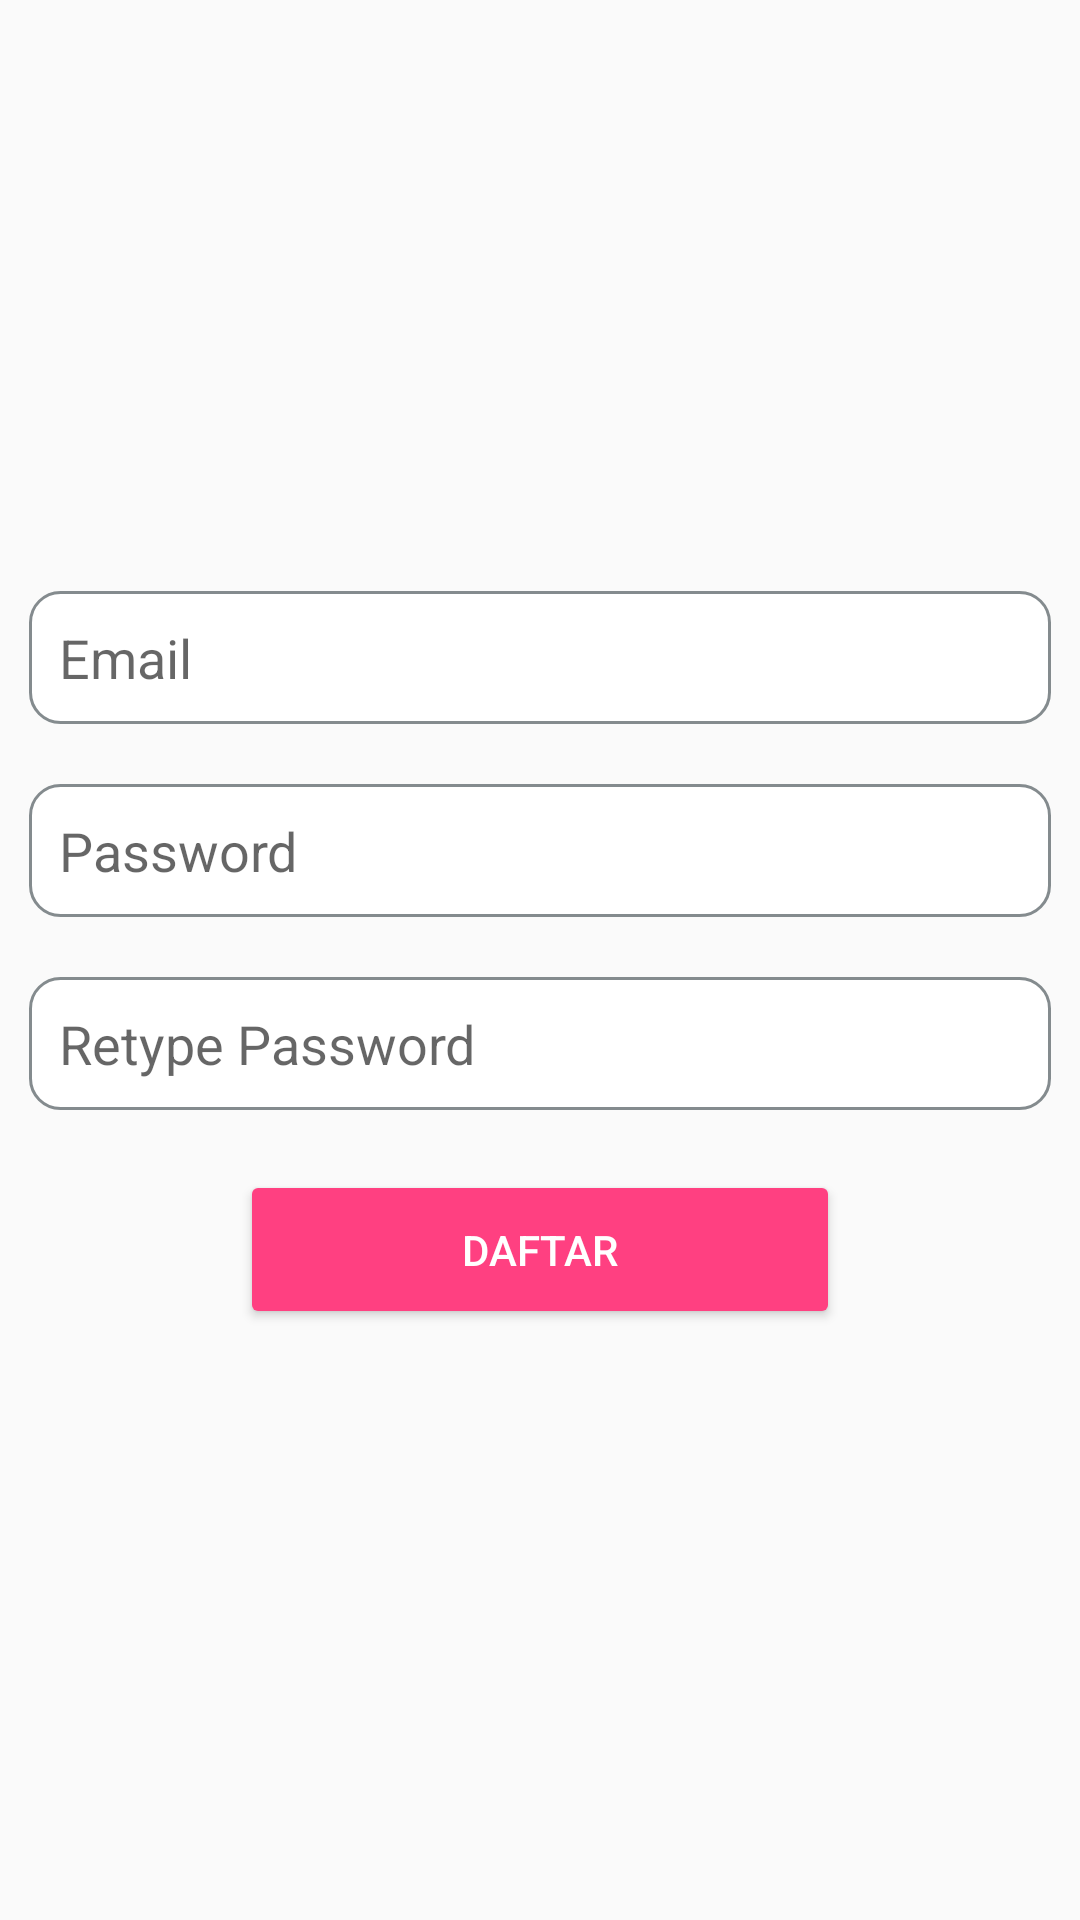

Android layout source for this screen:
<!-- AndroidManifest.xml: application theme AppTheme -->
<!-- res/layout/activity_register.xml -->
<LinearLayout xmlns:android="http://schemas.android.com/apk/res/android"
    xmlns:tools="http://schemas.android.com/tools"
    android:layout_width="match_parent"
    android:layout_height="match_parent"
    android:gravity="center_horizontal"
    android:orientation="vertical"
    android:paddingBottom="@dimen/activity_vertical_margin"
    android:paddingLeft="@dimen/activity_horizontal_margin"
    android:paddingRight="@dimen/activity_horizontal_margin"
    android:paddingTop="@dimen/activity_vertical_margin"
    tools:context="id.filkom.mat.foodcab.RegisterActivity">

    
    <ProgressBar
        android:id="@+id/login_progress"
        style="?android:attr/progressBarStyleLarge"
        android:layout_width="wrap_content"
        android:layout_height="wrap_content"
        android:layout_marginBottom="8dp"
        android:visibility="gone" />

    <ScrollView
        android:id="@+id/login_form"
        android:layout_width="match_parent"
        android:layout_height="match_parent">

        <LinearLayout
            android:id="@+id/email_signup_form"
            android:layout_width="match_parent"
            android:layout_height="wrap_content"
            android:layout_gravity="center_vertical"
            android:orientation="vertical">

            <AutoCompleteTextView
                android:id="@+id/email"
                android:layout_width="match_parent"
                android:layout_height="wrap_content"
                android:hint="@string/prompt_email"
                android:inputType="textEmailAddress"
                android:padding="10dp"
                android:layout_margin="10dp"
                android:background="@drawable/rounded_border_edittext"
                android:maxLines="1"
                android:singleLine="true" />
            <EditText
                android:id="@+id/password"
                android:layout_width="match_parent"
                android:layout_height="wrap_content"
                android:hint="@string/prompt_password"
                android:imeActionId="6"
                android:imeActionLabel="@string/action_sign_in_short"
                android:imeOptions="actionUnspecified"
                android:inputType="textPassword"
                android:maxLines="1"
                android:padding="10dp"
                android:layout_margin="10dp"
                android:background="@drawable/rounded_border_edittext"
                android:singleLine="true" />

            <EditText
                android:id="@+id/confirm_password"
                android:layout_width="match_parent"
                android:layout_height="wrap_content"
                android:hint="@string/prompt_repassword"
                android:imeActionId="6"
                android:imeActionLabel="@string/action_sign_up_short"
                android:imeOptions="actionUnspecified"
                android:inputType="textPassword"
                android:maxLines="1"
                android:padding="10dp"
                android:layout_margin="10dp"
                android:background="@drawable/rounded_border_edittext"
                android:singleLine="true" />

            <Button
                android:id="@+id/email_sign_up_button"
                style="@style/AppTheme.Button"
                android:layout_width="200dp"
                android:layout_gravity="center_horizontal"
                android:layout_height="wrap_content"
                android:layout_marginTop="16dp"
                android:padding="17dp"
                android:textSize="14sp"
                android:layout_margin="10dp"
                android:text="Daftar" />

        </LinearLayout>
    </ScrollView>
</LinearLayout>
<!-- resources referenced by this layout -->
<resources>
  <!-- drawable rounded_border_edittext (drawable) -->
  <?xml version="1.0" encoding="utf-8"?>
  <selector xmlns:android="http://schemas.android.com/apk/res/android">
      <item>
          <shape android:shape="rectangle">
              <solid android:color="#ffffff"/>
              <corners android:radius="10dp" />
              <stroke
                  android:width="1dp"
                  android:color="#848b8e"
                  />
          </shape>
      </item>
  </selector>
  <string name="action_sign_in_short">Sign in</string>
  <string name="action_sign_up_short">Sign Up</string>
  <string name="prompt_email">Email</string>
  <string name="prompt_password">Password</string>
  <string name="prompt_repassword">Retype Password</string>
  <style name="AppTheme.Button" parent="Widget.AppCompat.Button.Colored">
          <item name="colorButtonNormal">@color/Red</item>
          <item name="android:textColor">@color/white</item>
      </style>
  <style name="AppTheme" parent="Theme.AppCompat.Light.NoActionBar">
          
          <item name="colorPrimary">@color/dark_red</item>
          <item name="colorPrimaryDark">@color/dark_red</item>
          <item name="colorAccent">@color/colorAccent</item>
      </style>
  <color name="Red">#f72b36</color>
  <color name="white">#ffffff</color>
  <color name="dark_red">#c73139</color>
  <color name="colorAccent">#FF4081</color>
</resources>
